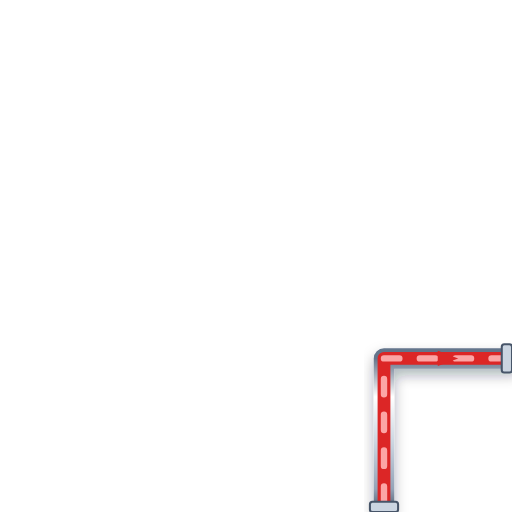
t = 0.00 s
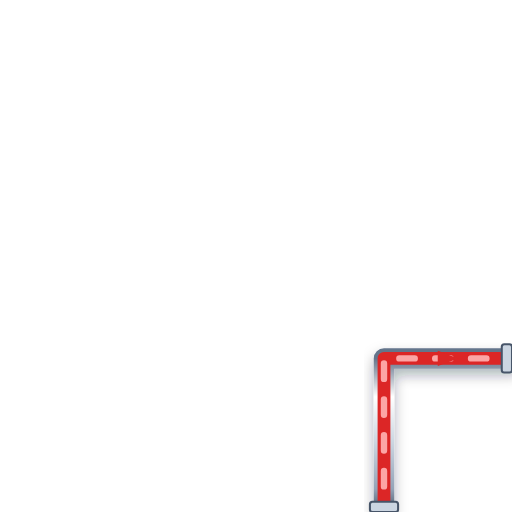
t = 0.20 s
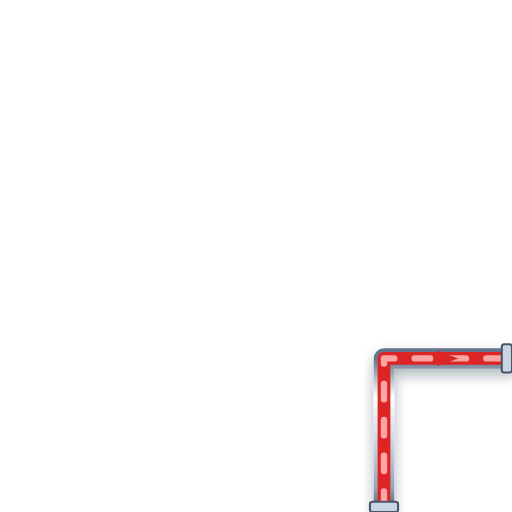
t = 0.40 s
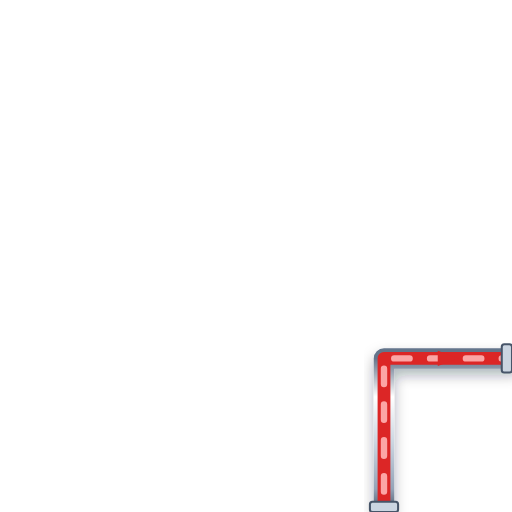
t = 0.60 s

The animated SVG that drew these frames (rendered in a browser with its animation timeline set to each time). Animation: 1 CSS @keyframes rule; one cycle of 0.80 s, repeats indefinitely.

<svg xmlns="http://www.w3.org/2000/svg" viewBox="0 0 200 200" width="200" height="200">
  <defs>
    <style>
      @keyframes p-flow-anim {
        from { stroke-dashoffset: 24; } to { stroke-dashoffset: 0; }
      }
      .anim-p-flow {
        stroke-dasharray: 6 8;
        animation: p-flow-anim 0.8s linear infinite;
      }
    </style>
    <filter id="ssPipeShadow" x="-15%" y="-15%" width="130%" height="130%">
      <feDropShadow dx="0" dy="2.5" stdDeviation="2.5" flood-color="#0f172a" flood-opacity="0.32" />
    </filter>
    <linearGradient id="ssPipeGradH" x1="0%" y1="0%" x2="0%" y2="100%">
      <stop offset="0%" stop-color="#64748b" /><stop offset="25%" stop-color="#ffffff" />
      <stop offset="55%" stop-color="#cbd5e1" /><stop offset="85%" stop-color="#94a3b8" /><stop offset="100%" stop-color="#475569" />
    </linearGradient>
  </defs>

  <!-- Stainless Steel 316 Outer Casing (8px with 3D Drop Shadow) -->
  <path d="M 150 200 L 150 140 L 200 140" stroke="url(#ssPipeGradH)" stroke-width="8" fill="none" stroke-linecap="round" stroke-linejoin="round" filter="url(#ssPipeShadow)"/>

  <!-- Process Fluid Core (5px) -->
  <path d="M 150 200 L 150 140 L 200 140" stroke="#DC2626" stroke-width="5" fill="none" stroke-linecap="round" stroke-linejoin="round"/>

  <!-- Animated Fluid Flow Stream Dashes (2.5px) -->
  <path d="M 150 200 L 150 140 L 200 140" stroke="#FCA5A5" stroke-width="2.5" fill="none" stroke-linejoin="round" stroke-linecap="round" class="anim-p-flow"/>

  <!-- Directional Flow Arrow -->
  <polygon points="171,137 179,140 171,143" fill="#DC2626" />

  <!-- ANSI Flange Connection Collars -->
  <rect x="144.5" y="196" width="11" height="4" rx="1" fill="#cbd5e1" stroke="#475569" stroke-width="0.8"/>
  <rect x="196" y="134.5" width="4" height="11" rx="1" fill="#cbd5e1" stroke="#475569" stroke-width="0.8"/>
</svg>
